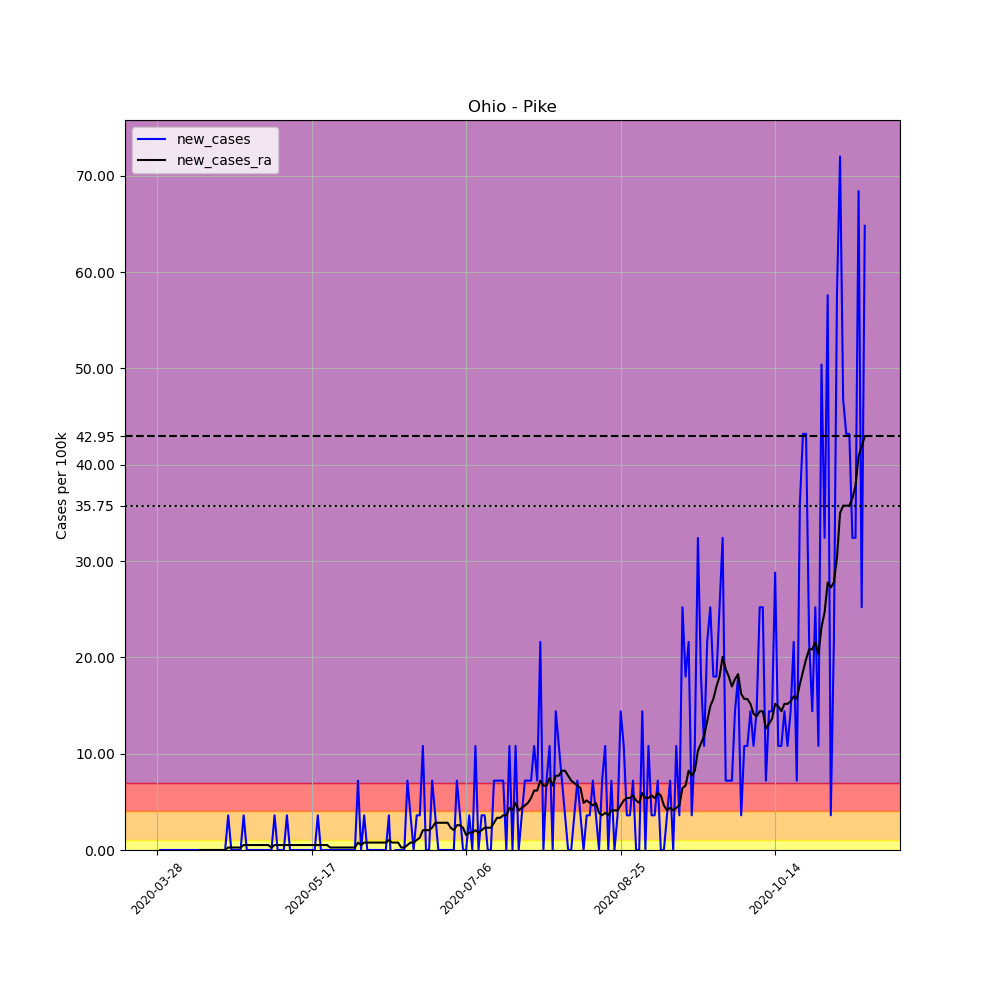

Source data for this figure (header and first rows):
, date, county, state, fips, cases, deaths, COUNTY, STNAME, CTYNAME, POPESTIMATE2019, per_100k, new_cases, new_cases_ra
433212, 2020-03-28, Pike, Ohio, 39131, 1, 0, 131, Ohio, Pike, 27772, 3.601, , 
433213, 2020-03-29, Pike, Ohio, 39131, 1, 0, 131, Ohio, Pike, 27772, 3.601, 0.0, 
433214, 2020-03-30, Pike, Ohio, 39131, 1, 0, 131, Ohio, Pike, 27772, 3.601, 0.0, 
433215, 2020-03-31, Pike, Ohio, 39131, 1, 0, 131, Ohio, Pike, 27772, 3.601, 0.0, 
433216, 2020-04-01, Pike, Ohio, 39131, 1, 0, 131, Ohio, Pike, 27772, 3.601, 0.0, 
433217, 2020-04-02, Pike, Ohio, 39131, 1, 0, 131, Ohio, Pike, 27772, 3.601, 0.0, 
433218, 2020-04-03, Pike, Ohio, 39131, 1, 0, 131, Ohio, Pike, 27772, 3.601, 0.0, 
433219, 2020-04-04, Pike, Ohio, 39131, 1, 0, 131, Ohio, Pike, 27772, 3.601, 0.0, 
433220, 2020-04-05, Pike, Ohio, 39131, 1, 0, 131, Ohio, Pike, 27772, 3.601, 0.0, 
433221, 2020-04-06, Pike, Ohio, 39131, 1, 0, 131, Ohio, Pike, 27772, 3.601, 0.0, 
433222, 2020-04-07, Pike, Ohio, 39131, 1, 0, 131, Ohio, Pike, 27772, 3.601, 0.0, 
433223, 2020-04-08, Pike, Ohio, 39131, 1, 0, 131, Ohio, Pike, 27772, 3.601, 0.0, 
433224, 2020-04-09, Pike, Ohio, 39131, 1, 0, 131, Ohio, Pike, 27772, 3.601, 0.0, 
433225, 2020-04-10, Pike, Ohio, 39131, 1, 0, 131, Ohio, Pike, 27772, 3.601, 0.0, 
433226, 2020-04-11, Pike, Ohio, 39131, 1, 0, 131, Ohio, Pike, 27772, 3.601, 0.0, 0.0
433227, 2020-04-12, Pike, Ohio, 39131, 1, 0, 131, Ohio, Pike, 27772, 3.601, 0.0, 0.0
433228, 2020-04-13, Pike, Ohio, 39131, 1, 0, 131, Ohio, Pike, 27772, 3.601, 0.0, 0.0
433229, 2020-04-14, Pike, Ohio, 39131, 1, 0, 131, Ohio, Pike, 27772, 3.601, 0.0, 0.0
433230, 2020-04-15, Pike, Ohio, 39131, 1, 0, 131, Ohio, Pike, 27772, 3.601, 0.0, 0.0
433231, 2020-04-16, Pike, Ohio, 39131, 1, 0, 131, Ohio, Pike, 27772, 3.601, 0.0, 0.0
433232, 2020-04-17, Pike, Ohio, 39131, 1, 0, 131, Ohio, Pike, 27772, 3.601, 0.0, 0.0
433233, 2020-04-18, Pike, Ohio, 39131, 1, 0, 131, Ohio, Pike, 27772, 3.601, 0.0, 0.0
433234, 2020-04-19, Pike, Ohio, 39131, 1, 0, 131, Ohio, Pike, 27772, 3.601, 0.0, 0.0
433235, 2020-04-20, Pike, Ohio, 39131, 2, 0, 131, Ohio, Pike, 27772, 7.201, 3.601, 0.2572
433236, 2020-04-21, Pike, Ohio, 39131, 2, 0, 131, Ohio, Pike, 27772, 7.201, 0.0, 0.2572
433237, 2020-04-22, Pike, Ohio, 39131, 2, 0, 131, Ohio, Pike, 27772, 7.201, 0.0, 0.2572
433238, 2020-04-23, Pike, Ohio, 39131, 2, 0, 131, Ohio, Pike, 27772, 7.201, 0.0, 0.2572
433239, 2020-04-24, Pike, Ohio, 39131, 2, 0, 131, Ohio, Pike, 27772, 7.201, 0.0, 0.2572
433240, 2020-04-25, Pike, Ohio, 39131, 3, 0, 131, Ohio, Pike, 27772, 10.8, 3.601, 0.5144
433241, 2020-04-26, Pike, Ohio, 39131, 3, 0, 131, Ohio, Pike, 27772, 10.8, 0.0, 0.5144
433242, 2020-04-27, Pike, Ohio, 39131, 3, 0, 131, Ohio, Pike, 27772, 10.8, 0.0, 0.5144
433243, 2020-04-28, Pike, Ohio, 39131, 3, 0, 131, Ohio, Pike, 27772, 10.8, 0.0, 0.5144
433244, 2020-04-29, Pike, Ohio, 39131, 3, 0, 131, Ohio, Pike, 27772, 10.8, 0.0, 0.5144
433245, 2020-04-30, Pike, Ohio, 39131, 3, 0, 131, Ohio, Pike, 27772, 10.8, 0.0, 0.5144
433246, 2020-05-01, Pike, Ohio, 39131, 3, 0, 131, Ohio, Pike, 27772, 10.8, 0.0, 0.5144
433247, 2020-05-02, Pike, Ohio, 39131, 3, 0, 131, Ohio, Pike, 27772, 10.8, 0.0, 0.5144
433248, 2020-05-03, Pike, Ohio, 39131, 3, 0, 131, Ohio, Pike, 27772, 10.8, 0.0, 0.5144
433249, 2020-05-04, Pike, Ohio, 39131, 3, 0, 131, Ohio, Pike, 27772, 10.8, 0.0, 0.2572
433250, 2020-05-05, Pike, Ohio, 39131, 4, 0, 131, Ohio, Pike, 27772, 14.4, 3.601, 0.5144
433251, 2020-05-06, Pike, Ohio, 39131, 4, 0, 131, Ohio, Pike, 27772, 14.4, 0.0, 0.5144
433252, 2020-05-07, Pike, Ohio, 39131, 4, 0, 131, Ohio, Pike, 27772, 14.4, 0.0, 0.5144
433253, 2020-05-08, Pike, Ohio, 39131, 4, 0, 131, Ohio, Pike, 27772, 14.4, 0.0, 0.5144
433254, 2020-05-09, Pike, Ohio, 39131, 5, 0, 131, Ohio, Pike, 27772, 18, 3.601, 0.5144
433255, 2020-05-10, Pike, Ohio, 39131, 5, 0, 131, Ohio, Pike, 27772, 18, 0.0, 0.5144
433256, 2020-05-11, Pike, Ohio, 39131, 5, 0, 131, Ohio, Pike, 27772, 18, 0.0, 0.5144
433257, 2020-05-12, Pike, Ohio, 39131, 5, 0, 131, Ohio, Pike, 27772, 18, 0.0, 0.5144
433258, 2020-05-13, Pike, Ohio, 39131, 5, 0, 131, Ohio, Pike, 27772, 18, 0.0, 0.5144
433259, 2020-05-14, Pike, Ohio, 39131, 5, 0, 131, Ohio, Pike, 27772, 18, 0.0, 0.5144
433260, 2020-05-15, Pike, Ohio, 39131, 5, 0, 131, Ohio, Pike, 27772, 18, 0.0, 0.5144
433261, 2020-05-16, Pike, Ohio, 39131, 5, 0, 131, Ohio, Pike, 27772, 18, 0.0, 0.5144
433262, 2020-05-17, Pike, Ohio, 39131, 5, 0, 131, Ohio, Pike, 27772, 18, 0.0, 0.5144
433263, 2020-05-18, Pike, Ohio, 39131, 5, 0, 131, Ohio, Pike, 27772, 18, 0.0, 0.5144
433264, 2020-05-19, Pike, Ohio, 39131, 6, 0, 131, Ohio, Pike, 27772, 21.6, 3.601, 0.5144
433265, 2020-05-20, Pike, Ohio, 39131, 6, 0, 131, Ohio, Pike, 27772, 21.6, 0.0, 0.5144
433266, 2020-05-21, Pike, Ohio, 39131, 6, 0, 131, Ohio, Pike, 27772, 21.6, 0.0, 0.5144
433267, 2020-05-22, Pike, Ohio, 39131, 6, 0, 131, Ohio, Pike, 27772, 21.6, 0.0, 0.5144
433268, 2020-05-23, Pike, Ohio, 39131, 6, 0, 131, Ohio, Pike, 27772, 21.6, 0.0, 0.2572
433269, 2020-05-24, Pike, Ohio, 39131, 6, 0, 131, Ohio, Pike, 27772, 21.6, 0.0, 0.2572
433270, 2020-05-25, Pike, Ohio, 39131, 6, 0, 131, Ohio, Pike, 27772, 21.6, 0.0, 0.2572
433271, 2020-05-26, Pike, Ohio, 39131, 6, 0, 131, Ohio, Pike, 27772, 21.6, 0.0, 0.2572
... 170 more rows
